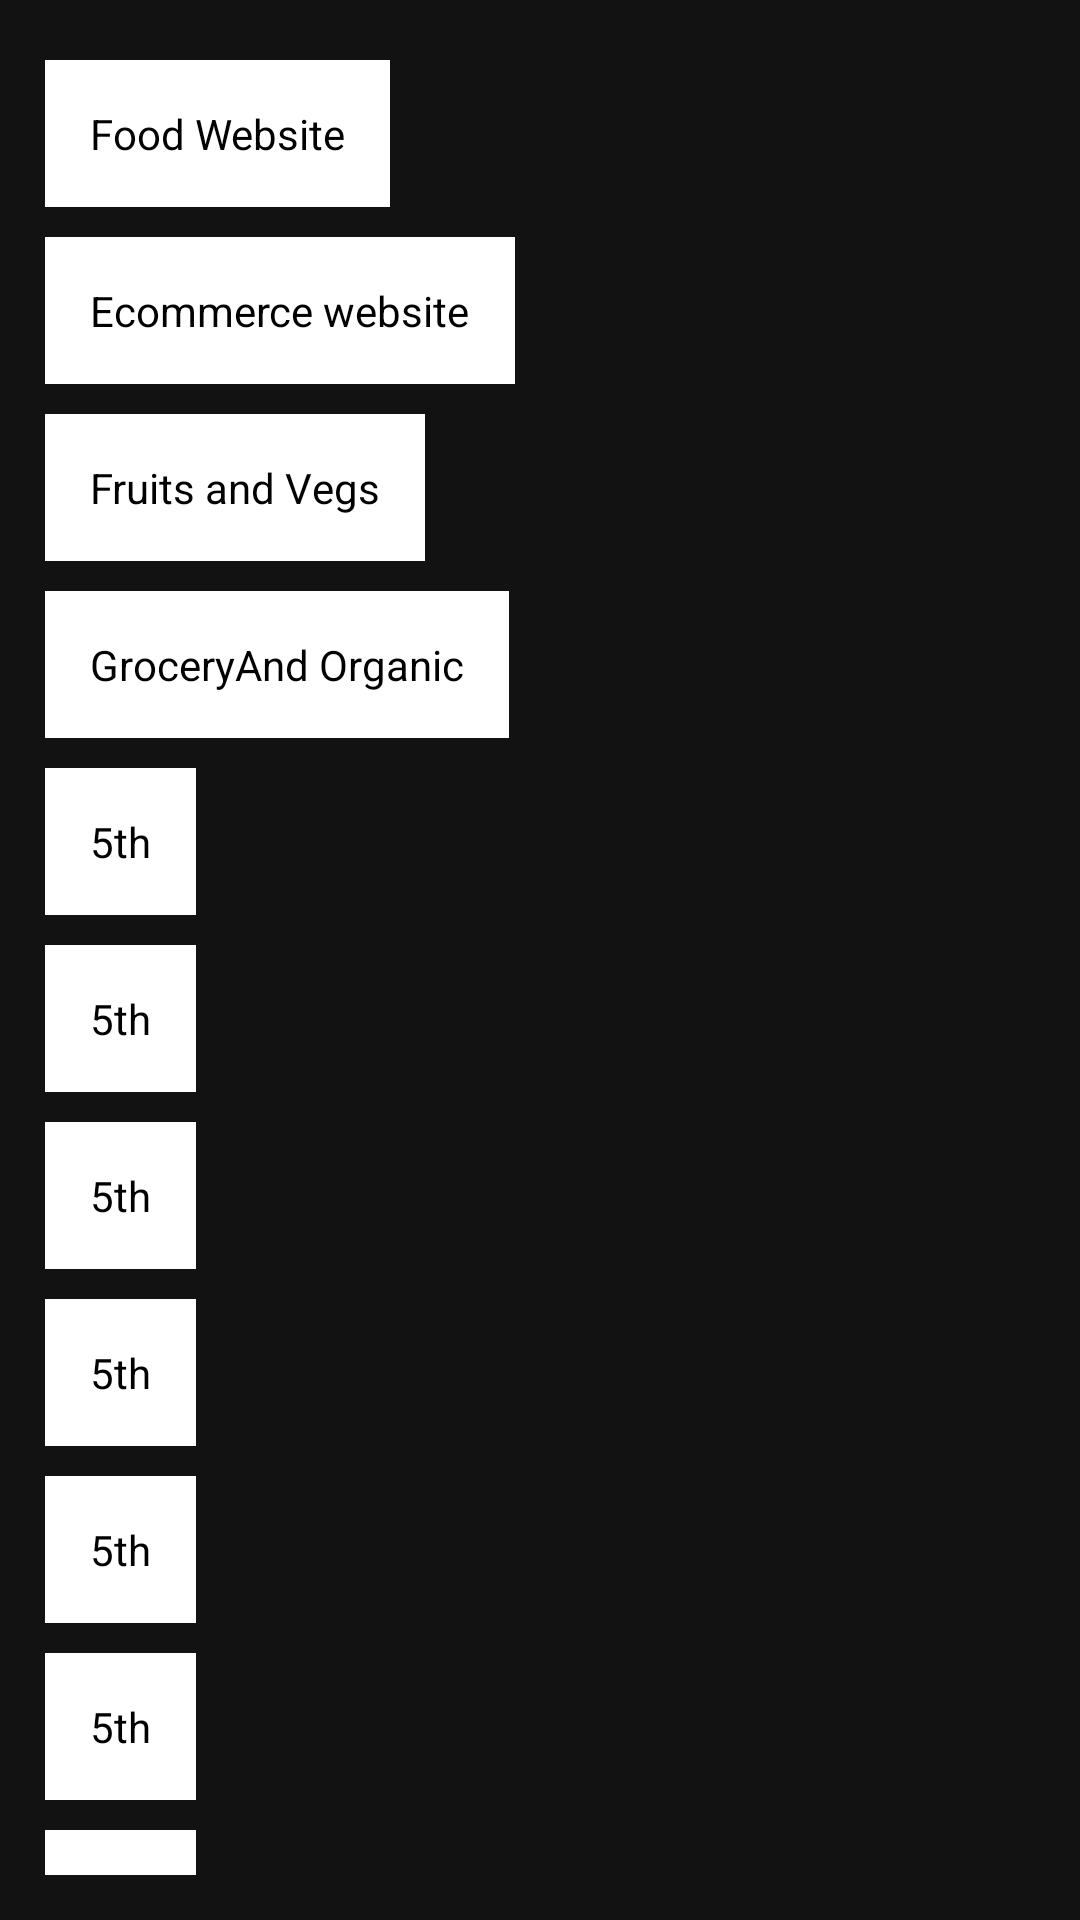

The Android layout XML behind this screen, and the referenced resources:
<!-- AndroidManifest.xml: application theme Theme.Webio -->
<!-- res/layout/fragment_3.xml -->
<?xml version="1.0" encoding="utf-8"?>
<FrameLayout xmlns:android="http://schemas.android.com/apk/res/android"
    xmlns:tools="http://schemas.android.com/tools"
    android:layout_width="match_parent"
    android:layout_height="match_parent"
    android:padding="15dp"
    android:background="@color/darkthemebg"
    tools:context=".Fragment3">

    <ScrollView
        android:layout_width="match_parent"
        android:layout_height="match_parent"
        android:scrollbars="none">
        <LinearLayout
            android:layout_width="match_parent"
            android:layout_height="wrap_content"
            android:orientation="vertical">

            <TextView
                android:id="@+id/food"
                android:layout_width="wrap_content"
                android:layout_height="wrap_content"
                android:text="Food Website"
                android:padding="15dp"
                android:layout_marginVertical="5dp"
                android:background="@color/white"
                android:textColor="@color/black"/>

            <TextView
                android:id="@+id/ecommerce"
                android:layout_width="wrap_content"
                android:layout_height="wrap_content"
                android:text="Ecommerce website"
                android:padding="15dp"
                android:layout_marginVertical="5dp"
                android:background="@color/white"
                android:textColor="@color/black"/>

            <TextView
                android:id="@+id/fruitandveg"
                android:layout_width="wrap_content"
                android:layout_height="wrap_content"
                android:text="Fruits and Vegs"
                android:padding="15dp"
                android:layout_marginVertical="5dp"
                android:background="@color/white"
                android:textColor="@color/black"/>

            <TextView
                android:id="@+id/groceryandorganic"
                android:layout_width="wrap_content"
                android:layout_height="wrap_content"
                android:text="GroceryAnd Organic"
                android:padding="15dp"
                android:layout_marginVertical="5dp"
                android:background="@color/white"
                android:textColor="@color/black"/>

            <TextView
                android:layout_width="wrap_content"
                android:layout_height="wrap_content"
                android:text="5th"
                android:padding="15dp"
                android:layout_marginVertical="5dp"
                android:background="@color/white"
                android:textColor="@color/black"/>

            <TextView
                android:layout_width="wrap_content"
                android:layout_height="wrap_content"
                android:text="5th"
                android:padding="15dp"
                android:layout_marginVertical="5dp"
                android:background="@color/white"
                android:textColor="@color/black"/>

            <TextView
                android:layout_width="wrap_content"
                android:layout_height="wrap_content"
                android:text="5th"
                android:padding="15dp"
                android:layout_marginVertical="5dp"
                android:background="@color/white"
                android:textColor="@color/black"/>

            <TextView
                android:layout_width="wrap_content"
                android:layout_height="wrap_content"
                android:text="5th"
                android:padding="15dp"
                android:layout_marginVertical="5dp"
                android:background="@color/white"
                android:textColor="@color/black"/>

            <TextView
                android:layout_width="wrap_content"
                android:layout_height="wrap_content"
                android:text="5th"
                android:padding="15dp"
                android:layout_marginVertical="5dp"
                android:background="@color/white"
                android:textColor="@color/black"/>

            <TextView
                android:layout_width="wrap_content"
                android:layout_height="wrap_content"
                android:text="5th"
                android:padding="15dp"
                android:layout_marginVertical="5dp"
                android:background="@color/white"
                android:textColor="@color/black"/>

            <TextView
                android:layout_width="wrap_content"
                android:layout_height="wrap_content"
                android:text="5th"
                android:padding="15dp"
                android:layout_marginVertical="5dp"
                android:background="@color/white"
                android:textColor="@color/black"/>

            <TextView
                android:layout_width="wrap_content"
                android:layout_height="wrap_content"
                android:text="5th"
                android:padding="15dp"
                android:layout_marginVertical="5dp"
                android:background="@color/white"
                android:textColor="@color/black"/>

            <TextView
                android:layout_width="wrap_content"
                android:layout_height="wrap_content"
                android:text="5th"
                android:padding="15dp"
                android:layout_marginVertical="5dp"
                android:background="@color/white"
                android:textColor="@color/black"/>

            <TextView
                android:layout_width="wrap_content"
                android:layout_height="wrap_content"
                android:text="5th"
                android:padding="15dp"
                android:layout_marginVertical="5dp"
                android:background="@color/white"
                android:textColor="@color/black"/>

            <TextView
                android:layout_width="wrap_content"
                android:layout_height="wrap_content"
                android:text="5th"
                android:padding="15dp"
                android:layout_marginVertical="5dp"
                android:background="@color/white"
                android:textColor="@color/black"/>

        </LinearLayout>
    </ScrollView>



</FrameLayout>
<!-- resources referenced by this layout -->
<resources>
  <color name="black">#FF000000</color>
  <color name="darkthemebg">#121212</color>
  <color name="white">#FFFFFFFF</color>
  <style name="Theme.Webio" parent="Theme.MaterialComponents.DayNight.NoActionBar">
          
          <item name="colorPrimary">#1E90FF</item>
          <item name="colorPrimaryVariant">@color/purple_700</item>
          <item name="colorOnPrimary">@color/white</item>
          
          <item name="colorSecondary">@color/teal_200</item>
          <item name="colorSecondaryVariant">@color/teal_700</item>
          <item name="colorOnSecondary">@color/black</item>
          
          <item name="android:statusBarColor" tools:targetApi="l">#121212</item>
          
      </style>
  <color name="purple_700">#FF3700B3</color>
  <color name="teal_200">#FF03DAC5</color>
  <color name="teal_700">#FF018786</color>
</resources>
